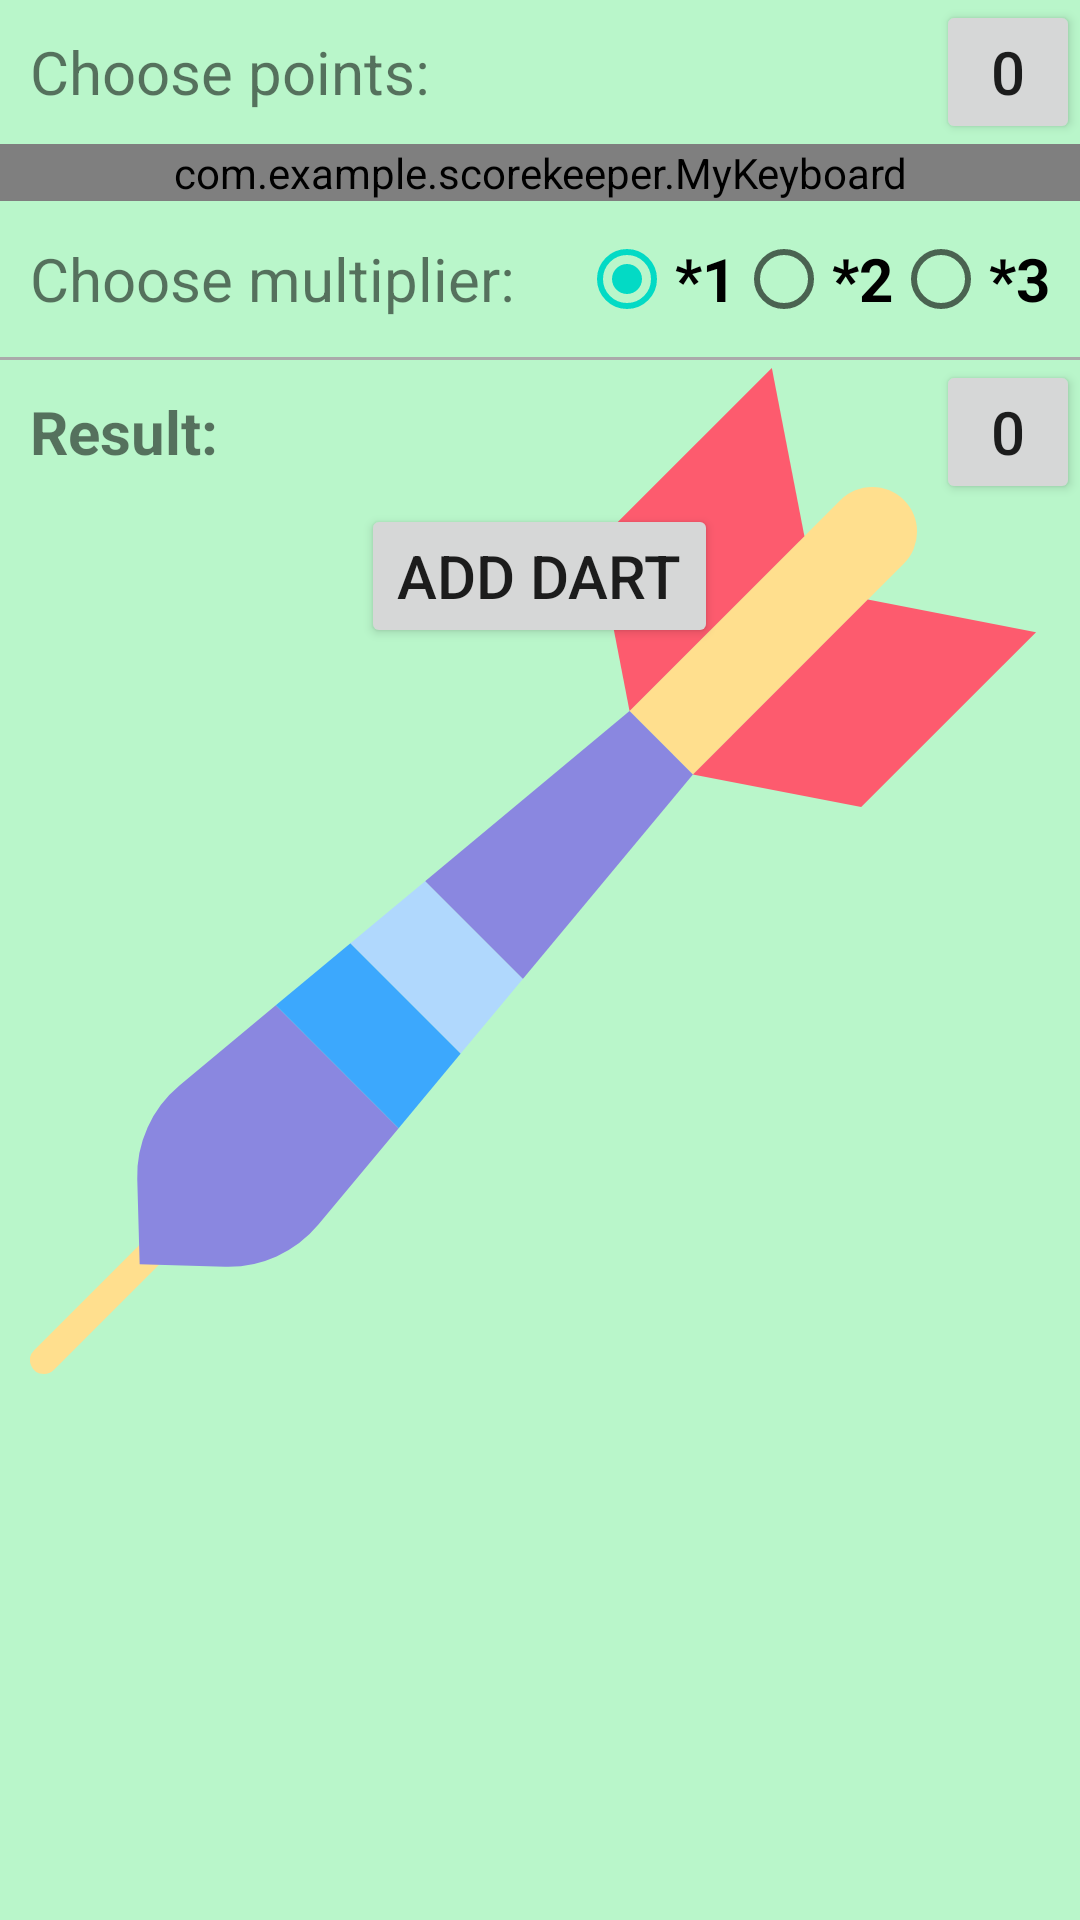

Produce the Android XML layout that renders to this screen, including the resource entries it uses.
<!-- AndroidManifest.xml: application theme AppTheme -->
<!-- res/layout/activity_add_dart.xml -->
<?xml version="1.0" encoding="utf-8"?>
<androidx.constraintlayout.widget.ConstraintLayout
    xmlns:android="http://schemas.android.com/apk/res/android"
    xmlns:tools="http://schemas.android.com/tools"
    xmlns:app="http://schemas.android.com/apk/res-auto"
    android:id="@+id/layout_add_dart"
    android:layout_width="match_parent"
    android:layout_height="match_parent"
    android:orientation="vertical"
    android:background="@color/columnFirst"
    android:onClick="hideKeyboard"
    tools:context=".AddDartActivity">

    <ImageView
        android:layout_width="0dp"
        android:layout_height="wrap_content"
        android:layout_gravity="center"
        android:layout_margin="@dimen/dp_10"
        android:contentDescription="@string/darts_image"
        android:scaleType="fitStart"
        android:src="@drawable/dart"
        app:layout_constraintEnd_toEndOf="parent"
        app:layout_constraintStart_toStartOf="parent"
        app:layout_constraintBottom_toBottomOf="parent" />

    <LinearLayout
        android:id="@+id/layout_main"
        android:layout_width="match_parent"
        android:layout_height="wrap_content"
        app:layout_constraintTop_toTopOf="parent"
        app:layout_constraintStart_toStartOf="parent"
        app:layout_constraintEnd_toEndOf="parent"
        android:orientation="vertical"
        android:gravity="center"
        android:focusable="true"
        android:focusableInTouchMode="true" >

        <LinearLayout
            android:layout_width="match_parent"
            android:layout_height="wrap_content"
            android:orientation="horizontal" >
            <TextView
                android:layout_width="0dp"
                android:layout_height="wrap_content"
                android:layout_weight="1"
                android:padding="@dimen/dart_padding"
                android:text="@string/choose_points"
                android:textSize="@dimen/dart_text" />
            <Button
                android:id="@+id/currScore"
                android:layout_width="@dimen/dart_button"
                android:layout_height="@dimen/dart_button"
                android:padding="@dimen/dart_padding"
                android:text="@string/zero"
                android:textSize="@dimen/dart_text"
                android:onClick="onClickSetPoint"/>
        </LinearLayout>

        <com.example.scorekeeper.MyKeyboard
            android:id="@+id/keyboard"
            android:layout_width="match_parent"
            android:layout_height="wrap_content" />

        <LinearLayout
            android:layout_width="match_parent"
            android:layout_height="wrap_content"
            android:orientation="horizontal"
            android:gravity="center" >
            <TextView
                android:layout_width="0dp"
                android:layout_height="wrap_content"
                android:layout_weight="1"
                android:padding="@dimen/dart_padding"
                android:text="@string/choose_multiplier"
                android:textSize="@dimen/dart_text" />

            <RadioGroup
                android:id="@+id/rg_multiplier"
                android:layout_width="wrap_content"
                android:layout_height="wrap_content"
                android:orientation="horizontal"
                android:checkedButton="@id/rb_1"
                android:gravity="end"
                android:padding="@dimen/dart_padding" >
                <RadioButton
                    android:id="@+id/rb_1"
                    android:layout_width="wrap_content"
                    android:layout_height="match_parent"
                    android:gravity="center"
                    android:textStyle="bold"
                    android:textSize="@dimen/dart_text"
                    android:text="@string/x1" />
                <RadioButton
                    android:id="@+id/rb_2"
                    android:layout_width="wrap_content"
                    android:layout_height="match_parent"
                    android:textStyle="bold"
                    android:textSize="@dimen/dart_text"
                    android:text="@string/x2" />
                <RadioButton
                    android:id="@+id/rb_3"
                    android:layout_width="wrap_content"
                    android:layout_height="match_parent"
                    android:textStyle="bold"
                    android:textSize="@dimen/dart_text"
                    android:text="@string/x3" />
            </RadioGroup>
        </LinearLayout>

        <View
            android:layout_width="match_parent"
            android:layout_height="1dp"
            android:padding="@dimen/dart_padding"
            android:background="@android:color/darker_gray" />

        <LinearLayout
            android:layout_width="match_parent"
            android:layout_height="wrap_content"
            android:orientation="horizontal" >
            <TextView
                android:layout_width="0dp"
                android:layout_height="wrap_content"
                android:layout_weight="1"
                android:padding="@dimen/dart_padding"
                android:text="@string/result"
                android:textSize="@dimen/dart_text"
                android:textStyle="bold" />
            <Button
                android:id="@+id/result_score"
                android:layout_width="@dimen/dart_button"
                android:layout_height="@dimen/dart_button"
                android:padding="@dimen/dart_padding"
                android:clickable="false"
                android:text="@string/zero"
                android:textSize="@dimen/dart_text" />
        </LinearLayout>

        <Button
            android:layout_width="wrap_content"
            android:layout_height="wrap_content"
            android:layout_gravity="center"
            android:text="@string/add_dart"
            android:textSize="@dimen/dart_text"
            android:onClick="addDartPoints"/>
    </LinearLayout>
</androidx.constraintlayout.widget.ConstraintLayout>
<!-- resources referenced by this layout -->
<resources>
  <color name="columnFirst">#B9F6CA</color>
  <dimen name="dart_button">48dp</dimen>
  <dimen name="dart_padding">10dp</dimen>
  <dimen name="dart_text">20sp</dimen>
  <dimen name="dp_10">10dp</dimen>
  <!-- drawable dart (drawable) -->
  <vector xmlns:android="http://schemas.android.com/apk/res/android"
      android:width="512dp"
      android:height="512dp"
      android:viewportWidth="128"
      android:viewportHeight="128">
    <path
        android:pathData="m1.75,128a1.75,1.75 0,0 1,-1.237 -2.987l17.194,-17.194a1.75,1.75 0,0 1,2.475 2.474l-17.195,17.194a1.743,1.743 0,0 1,-1.237 0.513z"
        android:fillColor="#ffdf8e"/>
    <path
        android:pathData="m109.672,26.284 l-26.48,26.479 -7.955,-7.955 26.479,-26.48a5.626,5.626 0,0 1,7.956 0,5.626 5.626,0 0,1 0,7.956z"
        android:fillColor="#ffdf8e"/>
    <path
        android:pathData="m97.181,22.863 l-4.088,-21.113 -21.944,21.944 4.088,21.114z"
        android:fillColor="#fd5b6e"/>
    <path
        android:pathData="m105.137,30.819 l21.113,4.088 -21.944,21.944 -21.114,-4.088z"
        android:fillColor="#fd5b6e"/>
    <path
        android:pathData="m13.46,103.528 l0.3,10.707 10.708,0.305a14.709,14.709 0,0 0,11.726 -5.3l10.067,-12.09 -15.412,-15.411 -12.093,10.061a14.712,14.712 0,0 0,-5.296 11.728z"
        android:fillColor="#8a87e0"/>
    <path
        android:pathData="m83.192,52.763 l-7.955,-7.955 -25.659,21.348 12.266,12.266z"
        android:fillColor="#8a87e0"/>
    <path
        android:pathData="m40.214,73.948 l-9.365,7.791 15.412,15.411 7.791,-9.364z"
        android:fillColor="#3ca8fd"/>
    <path
        android:pathData="m61.844,78.422 l-12.266,-12.266 -9.364,7.792 13.838,13.838z"
        android:fillColor="#b0d8fd"/>
  </vector>
  <string name="add_dart">add dart</string>
  <string name="choose_multiplier">Choose multiplier: </string>
  <string name="choose_points">Choose points: </string>
  <string name="darts_image">darts_image</string>
  <string name="result">Result:</string>
  <string name="x1">*1</string>
  <string name="x2">*2</string>
  <string name="x3">*3</string>
  <string name="zero">0</string>
  <style name="AppTheme" parent="Theme.AppCompat.Light.NoActionBar">
          
          <item name="colorPrimary">@color/colorPrimary</item>
          <item name="colorPrimaryDark">@color/colorPrimaryDark</item>
          <item name="colorAccent">@color/colorAccent</item>
      </style>
  <color name="colorPrimary">#6200EE</color>
  <color name="colorPrimaryDark">#3700B3</color>
  <color name="colorAccent">#03DAC5</color>
</resources>
